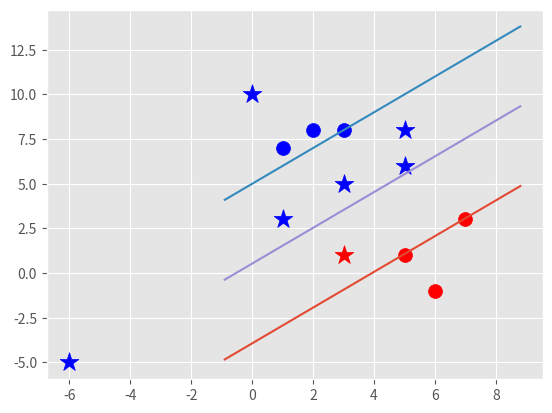

Source code (Python):
import matplotlib.pyplot as plt
from matplotlib import style
import numpy as np
style.use('ggplot')


class SupportVectorMachine:
    def __init__(self, visualization=True, data=None):
        self.data = data
        self.visualization = visualization
        self.colors = {1: 'r', -1: 'b'}
        if self.visualization:
            self.fig = plt.figure()
            self.ax = self.fig.add_subplot(1,1,1)

    def fit(self, data):
        self.data = data
        #{||w||: [w,b]}
        opt_dict = {}

        transforms = [[1, 1],
                      [-1, 1],
                      [-1, -1],
                      [1, -1]]
        all_data = []
        for yi in self.data:
            for featureset in self.data[yi]:
                for feature in featureset:
                    all_data.append(feature)
        self.max_feature_value = max(all_data)
        self.min_feature_value = min(all_data)
        all_data = None

        step_sizes = [self.max_feature_value*0.1, self.max_feature_value*0.01,  self.max_feature_value*0.001]
        b_range_multiple = 5
        b_multiple = 5

        latest_optimum = self.max_feature_value*10
        for step in step_sizes:
            w = np.array([latest_optimum, latest_optimum])
            optimized = False
            while not optimized:
                for b in np.arange(-1*(self.max_feature_value*b_range_multiple),
                                   self.max_feature_value*b_range_multiple, step*b_multiple):
                    for transformation in transforms:
                        w_t = w*transformation
                        found_option = True
                        for i in self.data:
                            for xi in self.data[i]:
                                yi = i
                                if not yi*(np.dot(w_t, xi)+b) >=1:
                                    found_option = False
                        if found_option:
                            opt_dict[np.linalg.norm(w_t)] = [w_t, b]
                if w[0] < 0:
                    optimized = True
                    print('Optimized step')
                else:
                    w = w-step
            norms = sorted([n for n in opt_dict])
            opt_choice = opt_dict[norms[0]]

            self.w = opt_choice[0]
            self.b = opt_choice[1]
            latest_optimum = opt_choice[0][0] + step*2



    def predict(self, feature):
        classification = np.sign(np.dot(np.array(feature), self.w)+self.b)
        if classification != 0 and self.visualization:
            self.ax.scatter(feature[0], feature[1], s=200, marker='*', c=self.colors[classification])
        return classification

    def visualize(self):
        [[self.ax.scatter(x[0], x[1], s=100, color=self.colors[i]) for x in data_dict[i]] for i in data_dict]

        def hyperplane(x,w,b,v):
            return (-w[0]*x-b+v) /w[1]

        datarange = (self.min_feature_value*0.9, self.max_feature_value*1.1)
        hyp_x_min = datarange[0]
        hyp_x_max = datarange[1]
        #1
        psv1 = hyperplane(hyp_x_min, self.w, self.b, 1)
        psv2 = hyperplane(hyp_x_max, self.w, self.b, 1)
        self.ax.plot([hyp_x_min, hyp_x_max], [psv1, psv2])
        #-1
        nsv1 = hyperplane(hyp_x_min, self.w, self.b, -1)
        nsv2 = hyperplane(hyp_x_max, self.w, self.b, -1)
        self.ax.plot([hyp_x_min, hyp_x_max], [nsv1, nsv2])
        #0
        db1 = hyperplane(hyp_x_min, self.w, self.b, 0)
        db2 = hyperplane(hyp_x_max, self.w, self.b, 0)
        self.ax.plot([hyp_x_min, hyp_x_max], [db1, db2])

        plt.show()



data_dict = {-1: np.array([[1, 7],
                           [2, 8],
                           [3, 8]]),
             1: np.array([[5, 1],
                          [6, -1],
                          [7, 3]])}


svm = SupportVectorMachine()
svm.fit(data=data_dict)

to_predict = [[0,10],
              [1,3],
              [3,1],
              [3,5],
              [5,6],
              [-6,-5],
              [5,8]]

for p in to_predict:
    svm.predict(p)

svm.visualize()

